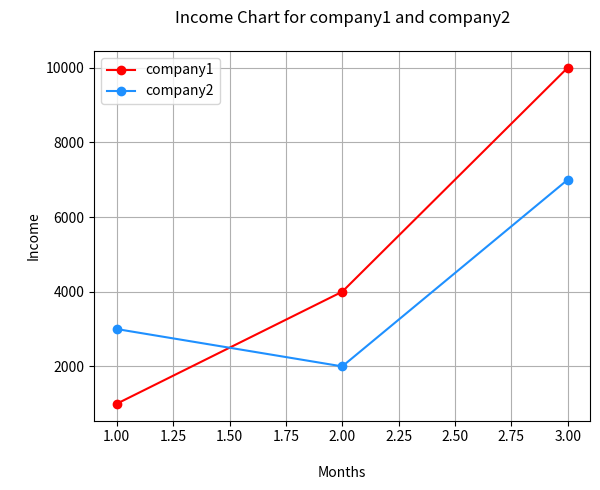

Python code for this plot:
# import matplotlib # whole library
from matplotlib import pyplot as plt

months = [1, 2, 3]
income1 = [1000, 4000, 10000]
income2 = [3000, 2000, 7000]

"""
LINE CHARTS
"""
#  plot makes a line chart = plt.plot(x-axis, y-axis, marker="graphMarkerSymbol", color="ColorName") matplotlib.org for avail colors
plt.plot(months, income1, marker="o", color="r")
plt.plot(months, income2, marker="o", color="dodgerblue")
# add a title, labels, and legend
plt.title("Income Chart for company1 and company2\n")
plt.xlabel("\nMonths")
plt.ylabel("\nIncome")
plt.legend(["company1", "company2"])
# show the chart
plt.grid()
plt.show()